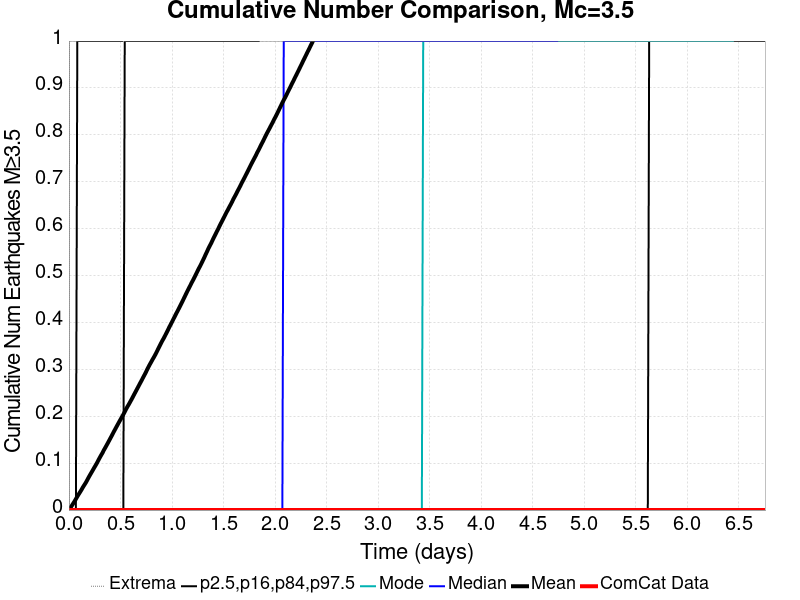

Source data for this figure (header and first rows):
Time (days), ComCat Data, Simulation Mean, Simulation Median, Simulation Mode, Simulation Minimum, Simulation Maximum, 2.5 %-ile, 16 %-ile, 84 %-ile, 97.5 %-ile
0.0, 0.0, 0.0, 0.0, 0.0, 0.0, 0.0, 0.0, 0.0, 0.0, 0.0
0.01353, 0.0, 0.00429, 0.0, 0.0, 0.0, 5.0, 0.0, 0.0, 0.0, 0.0
0.02707, 0.0, 0.00898, 0.0, 0.0, 0.0, 5.0, 0.0, 0.0, 0.0, 0.0
0.0406, 0.0, 0.01379, 0.0, 0.0, 0.0, 10.0, 0.0, 0.0, 0.0, 0.0
0.05414, 0.0, 0.01846, 0.0, 0.0, 0.0, 20.0, 0.0, 0.0, 0.0, 0.0
0.06767, 0.0, 0.02369, 0.0, 0.0, 0.0, 38.0, 0.0, 0.0, 0.0, 0.0
0.08121, 0.0, 0.02886, 0.0, 0.0, 0.0, 50.0, 0.0, 0.0, 0.0, 1.0
0.09474, 0.0, 0.03374, 0.0, 0.0, 0.0, 56.0, 0.0, 0.0, 0.0, 1.0
0.1083, 0.0, 0.03846, 0.0, 0.0, 0.0, 63.0, 0.0, 0.0, 0.0, 1.0
0.1218, 0.0, 0.04327, 0.0, 0.0, 0.0, 67.0, 0.0, 0.0, 0.0, 1.0
0.1353, 0.0, 0.0486, 0.0, 0.0, 0.0, 73.0, 0.0, 0.0, 0.0, 1.0
0.1489, 0.0, 0.05333, 0.0, 0.0, 0.0, 73.0, 0.0, 0.0, 0.0, 1.0
0.1624, 0.0, 0.05795, 0.0, 0.0, 0.0, 75.0, 0.0, 0.0, 0.0, 1.0
0.176, 0.0, 0.06332, 0.0, 0.0, 0.0, 78.0, 0.0, 0.0, 0.0, 1.0
0.1895, 0.0, 0.06897, 0.0, 0.0, 0.0, 78.0, 0.0, 0.0, 0.0, 1.0
0.203, 0.0, 0.07426, 0.0, 0.0, 0.0, 80.0, 0.0, 0.0, 0.0, 1.0
0.2166, 0.0, 0.07938, 0.0, 0.0, 0.0, 82.0, 0.0, 0.0, 0.0, 1.0
0.2301, 0.0, 0.08448, 0.0, 0.0, 0.0, 83.0, 0.0, 0.0, 0.0, 1.0
0.2436, 0.0, 0.08975, 0.0, 0.0, 0.0, 84.0, 0.0, 0.0, 0.0, 1.0
0.2572, 0.0, 0.09471, 0.0, 0.0, 0.0, 85.0, 0.0, 0.0, 0.0, 1.0
0.2707, 0.0, 0.09989, 0.0, 0.0, 0.0, 85.0, 0.0, 0.0, 0.0, 1.0
0.2842, 0.0, 0.1057, 0.0, 0.0, 0.0, 88.0, 0.0, 0.0, 0.0, 1.0
0.2978, 0.0, 0.1113, 0.0, 0.0, 0.0, 91.0, 0.0, 0.0, 0.0, 1.0
0.3113, 0.0, 0.1166, 0.0, 0.0, 0.0, 94.0, 0.0, 0.0, 0.0, 1.0
0.3248, 0.0, 0.1216, 0.0, 0.0, 0.0, 98.0, 0.0, 0.0, 0.0, 1.0
0.3384, 0.0, 0.1276, 0.0, 0.0, 0.0, 102.0, 0.0, 0.0, 0.0, 1.0
0.3519, 0.0, 0.1328, 0.0, 0.0, 0.0, 105.0, 0.0, 0.0, 0.0, 1.0
0.3654, 0.0, 0.1381, 0.0, 0.0, 0.0, 108.0, 0.0, 0.0, 0.0, 1.0
0.379, 0.0, 0.1436, 0.0, 0.0, 0.0, 124.0, 0.0, 0.0, 0.0, 1.0
0.3925, 0.0, 0.1491, 0.0, 0.0, 0.0, 145.0, 0.0, 0.0, 0.0, 1.0
0.406, 0.0, 0.1547, 0.0, 0.0, 0.0, 157.0, 0.0, 0.0, 0.0, 1.0
0.4196, 0.0, 0.1602, 0.0, 0.0, 0.0, 167.0, 0.0, 0.0, 0.0, 1.0
0.4331, 0.0, 0.1661, 0.0, 0.0, 0.0, 173.0, 0.0, 0.0, 0.0, 1.0
0.4466, 0.0, 0.1715, 0.0, 0.0, 0.0, 178.0, 0.0, 0.0, 0.0, 1.0
0.4602, 0.0, 0.1771, 0.0, 0.0, 0.0, 182.0, 0.0, 0.0, 0.0, 1.0
0.4737, 0.0, 0.1825, 0.0, 0.0, 0.0, 190.0, 0.0, 0.0, 0.0, 1.0
0.4872, 0.0, 0.1879, 0.0, 0.0, 0.0, 195.0, 0.0, 0.0, 0.0, 1.0
0.5008, 0.0, 0.1932, 0.0, 0.0, 0.0, 200.0, 0.0, 0.0, 0.0, 1.0
0.5143, 0.0, 0.1985, 0.0, 0.0, 0.0, 200.0, 0.0, 0.0, 0.0, 1.0
0.5279, 0.0, 0.2037, 0.0, 0.0, 0.0, 204.0, 0.0, 0.0, 0.0, 2.0
0.5414, 0.0, 0.2094, 0.0, 0.0, 0.0, 206.0, 0.0, 0.0, 1.0, 2.0
0.5549, 0.0, 0.2154, 0.0, 0.0, 0.0, 208.0, 0.0, 0.0, 1.0, 2.0
0.5685, 0.0, 0.2207, 0.0, 0.0, 0.0, 210.0, 0.0, 0.0, 1.0, 2.0
0.582, 0.0, 0.2257, 0.0, 0.0, 0.0, 212.0, 0.0, 0.0, 1.0, 2.0
0.5955, 0.0, 0.2312, 0.0, 0.0, 0.0, 216.0, 0.0, 0.0, 1.0, 2.0
0.6091, 0.0, 0.2365, 0.0, 0.0, 0.0, 220.0, 0.0, 0.0, 1.0, 2.0
0.6226, 0.0, 0.2422, 0.0, 0.0, 0.0, 223.0, 0.0, 0.0, 1.0, 2.0
0.6361, 0.0, 0.2479, 0.0, 0.0, 0.0, 225.0, 0.0, 0.0, 1.0, 2.0
0.6497, 0.0, 0.2535, 0.0, 0.0, 0.0, 228.0, 0.0, 0.0, 1.0, 2.0
0.6632, 0.0, 0.2591, 0.0, 0.0, 0.0, 233.0, 0.0, 0.0, 1.0, 2.0
0.6767, 0.0, 0.2647, 0.0, 0.0, 0.0, 234.0, 0.0, 0.0, 1.0, 2.0
0.6903, 0.0, 0.2704, 0.0, 0.0, 0.0, 235.0, 0.0, 0.0, 1.0, 2.0
0.7038, 0.0, 0.2758, 0.0, 0.0, 0.0, 237.0, 0.0, 0.0, 1.0, 2.0
0.7173, 0.0, 0.2816, 0.0, 0.0, 0.0, 239.0, 0.0, 0.0, 1.0, 2.0
0.7309, 0.0, 0.2872, 0.0, 0.0, 0.0, 239.0, 0.0, 0.0, 1.0, 2.0
0.7444, 0.0, 0.2928, 0.0, 0.0, 0.0, 240.0, 0.0, 0.0, 1.0, 2.0
0.7579, 0.0, 0.2991, 0.0, 0.0, 0.0, 240.0, 0.0, 0.0, 1.0, 2.0
0.7715, 0.0, 0.305, 0.0, 0.0, 0.0, 244.0, 0.0, 0.0, 1.0, 2.0
0.785, 0.0, 0.3106, 0.0, 0.0, 0.0, 246.0, 0.0, 0.0, 1.0, 2.0
0.7985, 0.0, 0.3159, 0.0, 0.0, 0.0, 246.0, 0.0, 0.0, 1.0, 2.0
... 440 more rows
